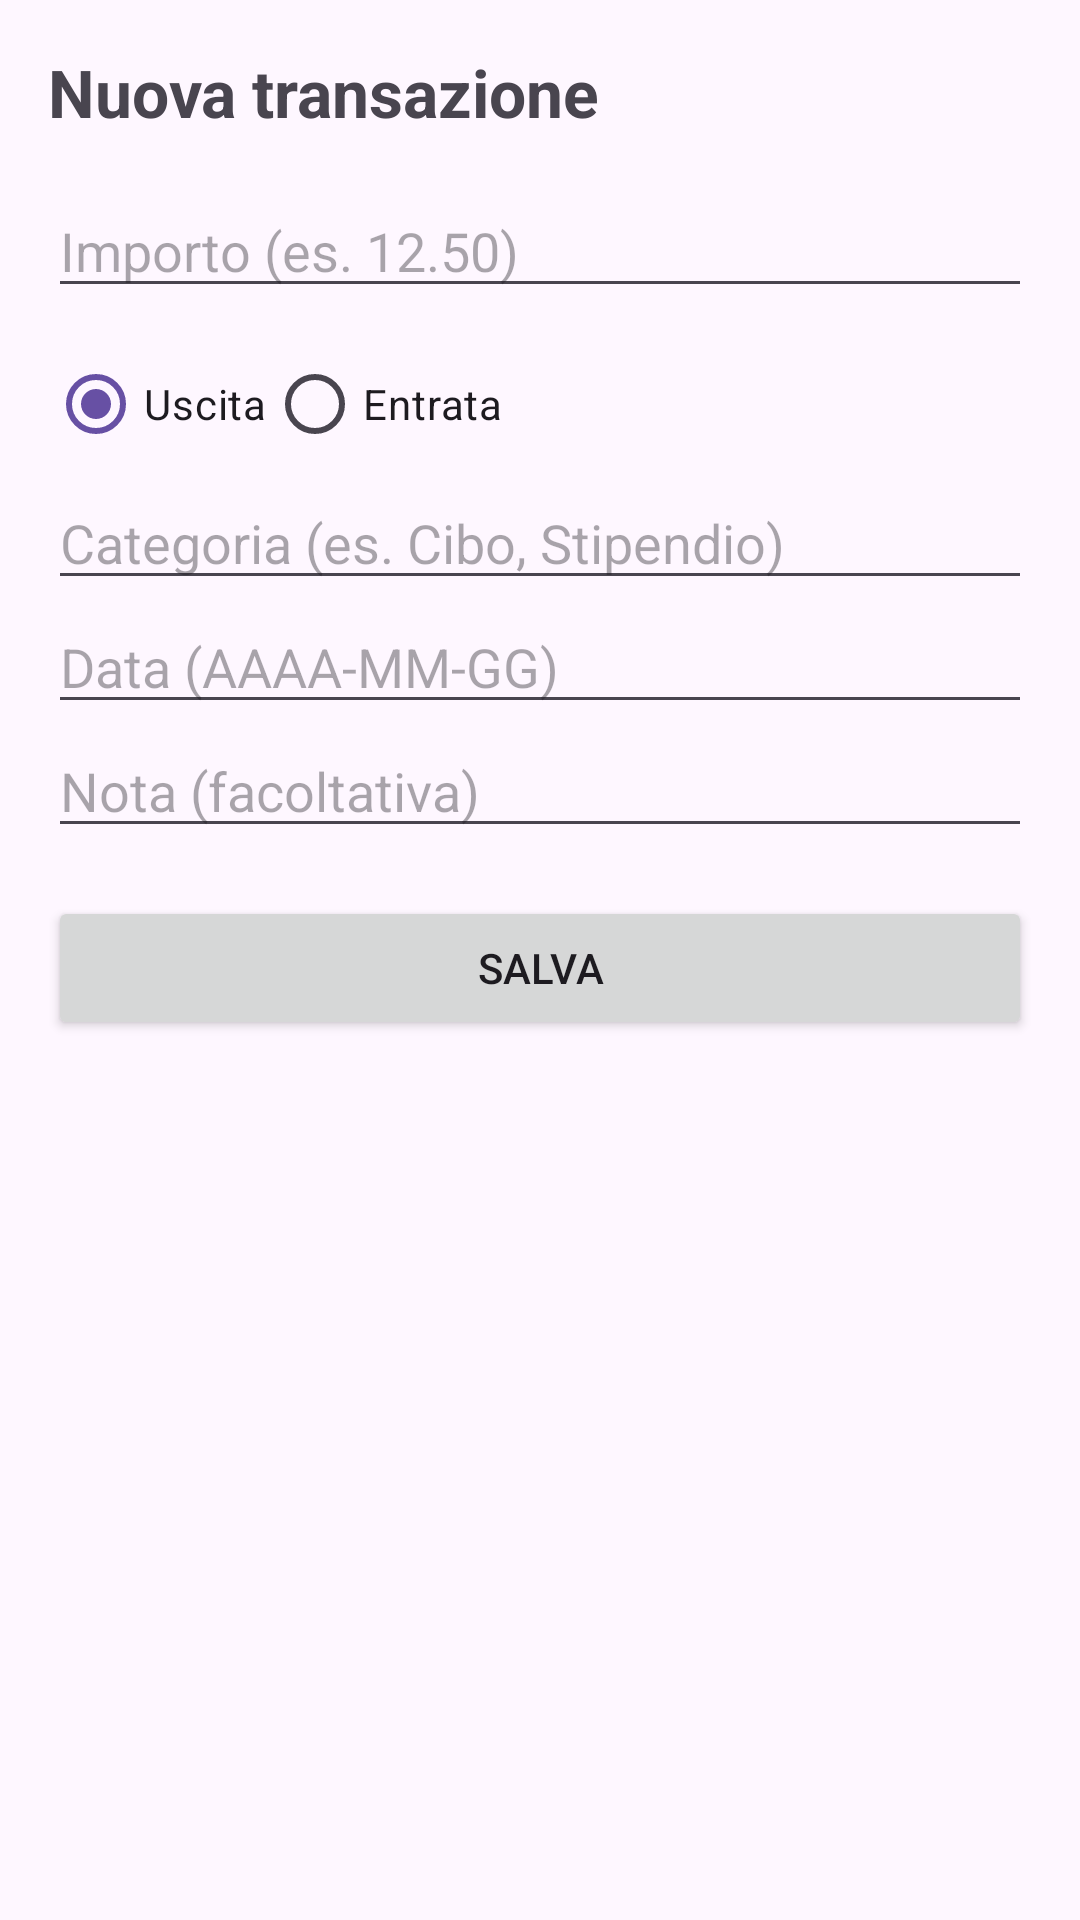

Produce the Android XML layout that renders to this screen, including the resource entries it uses.
<!-- AndroidManifest.xml: application theme Theme.SPESAPP -->
<!-- res/layout/fragment_form_transazione.xml -->
<?xml version="1.0" encoding="utf-8"?>
<ScrollView
    xmlns:android="http://schemas.android.com/apk/res/android"
    android:layout_width="match_parent"
    android:layout_height="match_parent">

    <LinearLayout
        android:layout_width="match_parent"
        android:layout_height="wrap_content"
        android:orientation="vertical"
        android:padding="16dp">

        <TextView
            android:layout_width="wrap_content"
            android:layout_height="wrap_content"
            android:layout_marginBottom="16dp"
            android:text="Nuova transazione"
            android:textSize="22sp"
            android:textStyle="bold" />

        <EditText
            android:id="@+id/editImporto"
            android:layout_width="match_parent"
            android:layout_height="wrap_content"
            android:hint="Importo (es. 12.50)"
            android:inputType="numberDecimal" />

        <RadioGroup
            android:id="@+id/radioTipo"
            android:layout_width="match_parent"
            android:layout_height="wrap_content"
            android:layout_marginTop="8dp"
            android:orientation="horizontal">

            <RadioButton
                android:id="@+id/radioUscita"
                android:layout_width="wrap_content"
                android:layout_height="wrap_content"
                android:checked="true"
                android:text="Uscita" />

            <RadioButton
                android:id="@+id/radioEntrata"
                android:layout_width="wrap_content"
                android:layout_height="wrap_content"
                android:text="Entrata" />
        </RadioGroup>

        <EditText
            android:id="@+id/editCategoria"
            android:layout_width="match_parent"
            android:layout_height="wrap_content"
            android:hint="Categoria (es. Cibo, Stipendio)"
            android:inputType="text" />

        <EditText
            android:id="@+id/editData"
            android:layout_width="match_parent"
            android:layout_height="wrap_content"
            android:hint="Data (AAAA-MM-GG)"
            android:inputType="date" />

        <EditText
            android:id="@+id/editNota"
            android:layout_width="match_parent"
            android:layout_height="wrap_content"
            android:hint="Nota (facoltativa)"
            android:inputType="text" />

        <Button
            android:id="@+id/btnSalva"
            android:layout_width="match_parent"
            android:layout_height="wrap_content"
            android:layout_marginTop="16dp"
            android:text="Salva" />

    </LinearLayout>
</ScrollView>
<!-- resources referenced by this layout -->
<resources>
  <style name="Theme.SPESAPP" parent="Base.Theme.SPESAPP" />
  <style name="Base.Theme.SPESAPP" parent="Theme.Material3.DayNight.NoActionBar">
          
          
      </style>
</resources>
